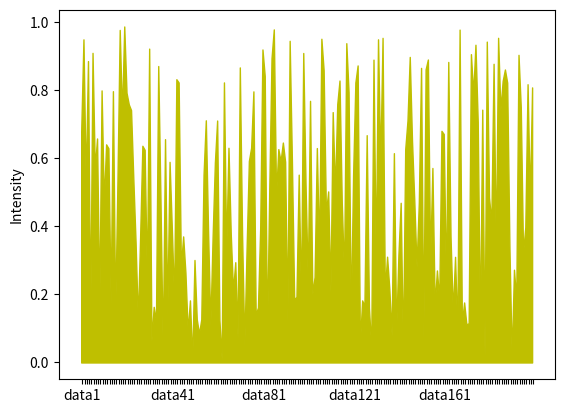

Python code for this plot:
import numpy as np
import matplotlib.pyplot as plt

def plot08():
    t = np.arange(0, 200, 1)
    N = len(t)
    y = np.random.rand(N)
    x = np.arange(1, N + 1)
    labels = ["data" + str(k) for k in range(1, N + 1)]
    samples = [''] * N
    for i in range(0, N, N // 5):
        samples[i] = labels[i]
    width = 1
    plt.fill_between(x, 0, y, color='y')
    plt.ylabel("Intensity")
    plt.xticks(x + width / 2, samples)
    plt.show()

if __name__ == "__main__":
    plot08()
